Photos from the image-classification dataset "LAMIACEAE-DATASET" in the GitHub repository jow9wachirawit/LamiaceaeClassify. Its 3 classes are: hairy basil, sweet basil, thai basil.

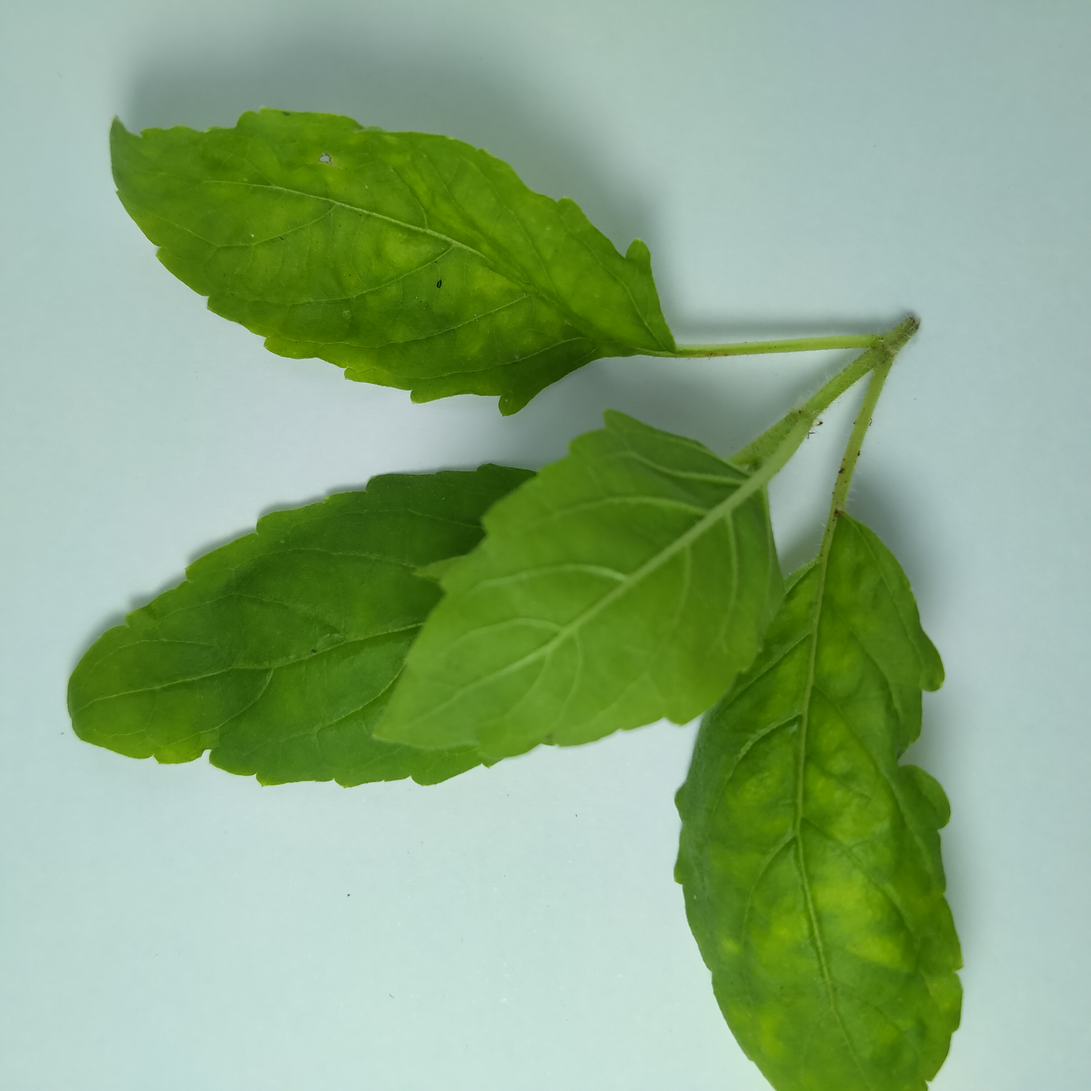
Label: sweet basil

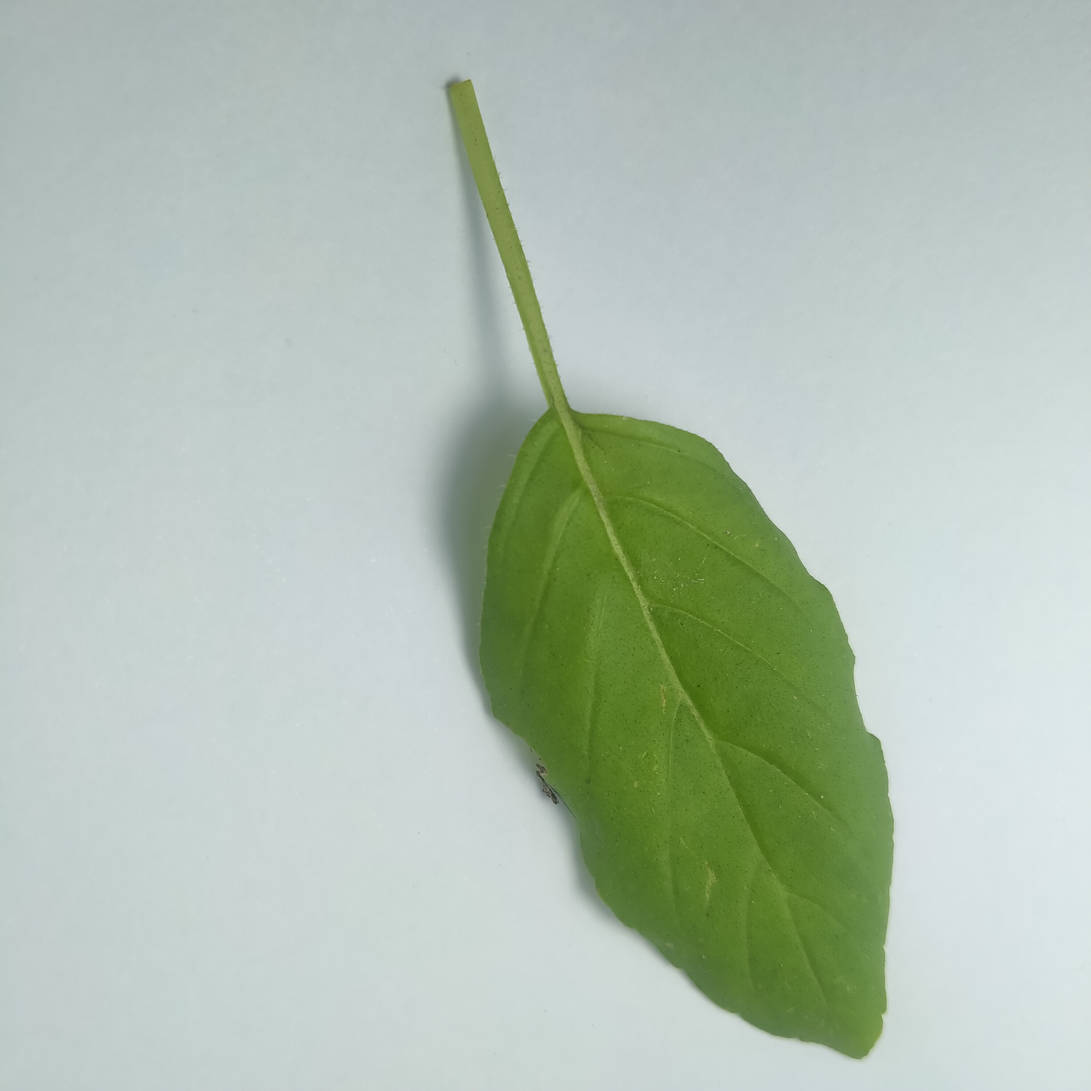
Label: sweet basil

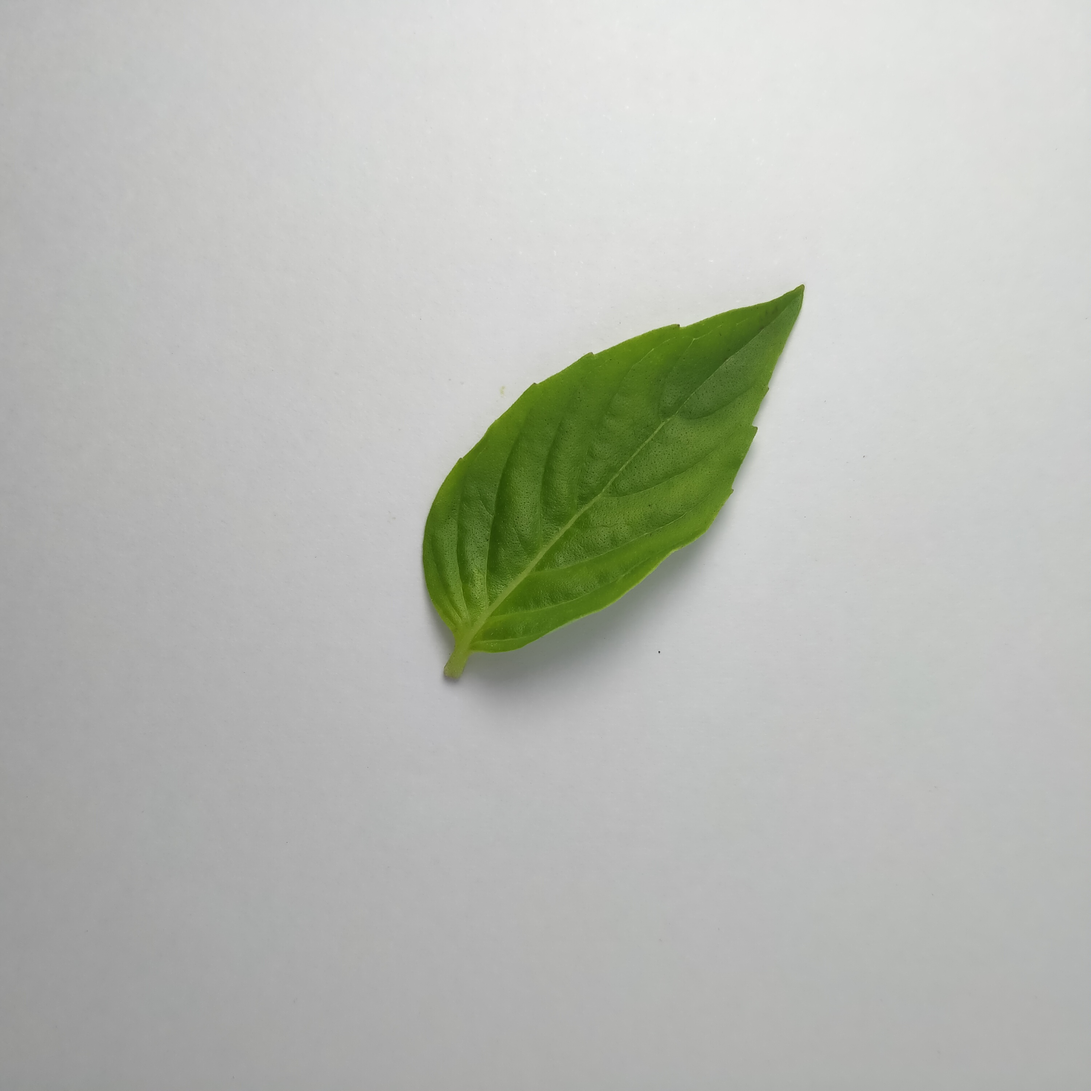
Label: thai basil

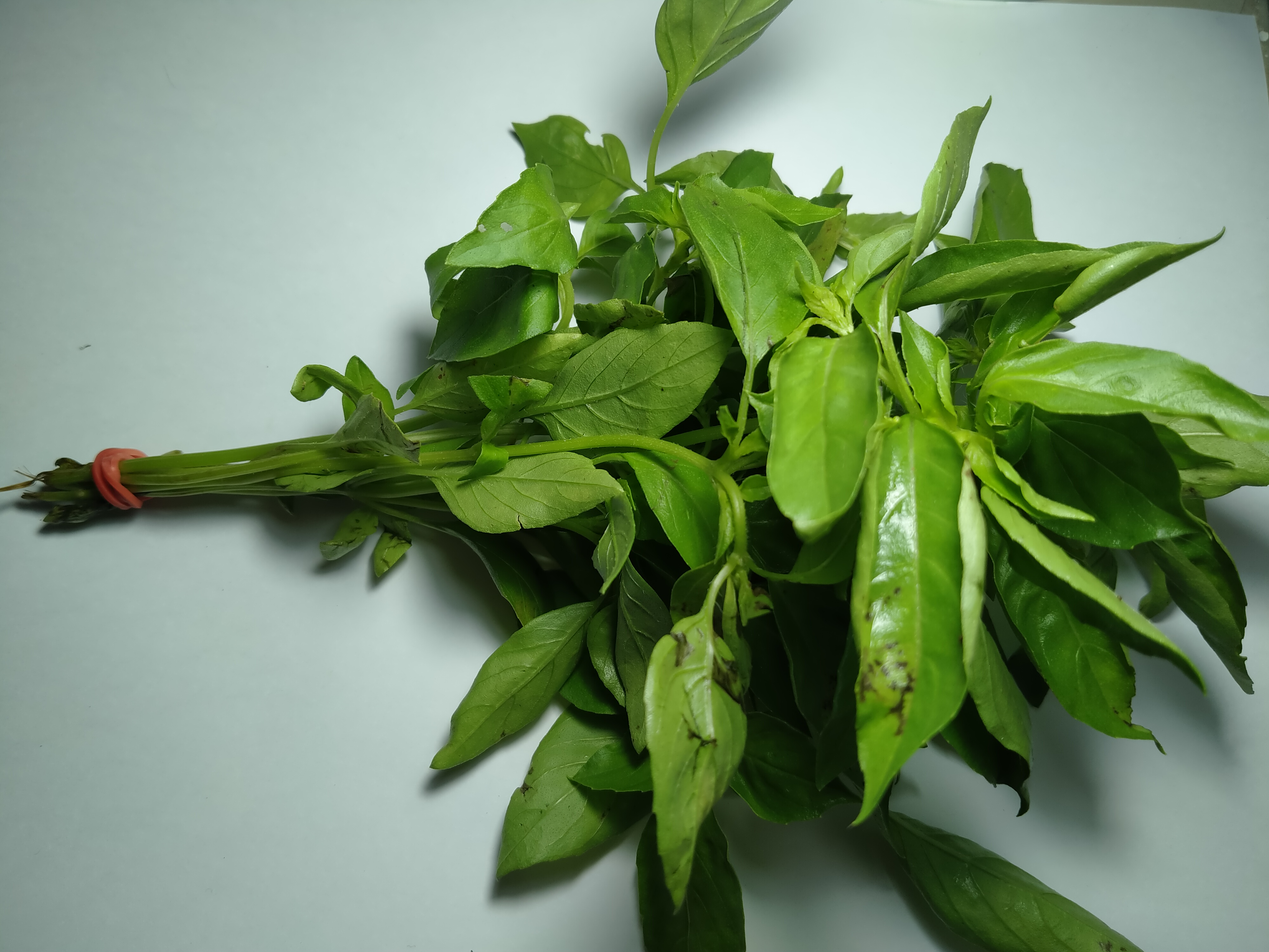
Label: hairy basil

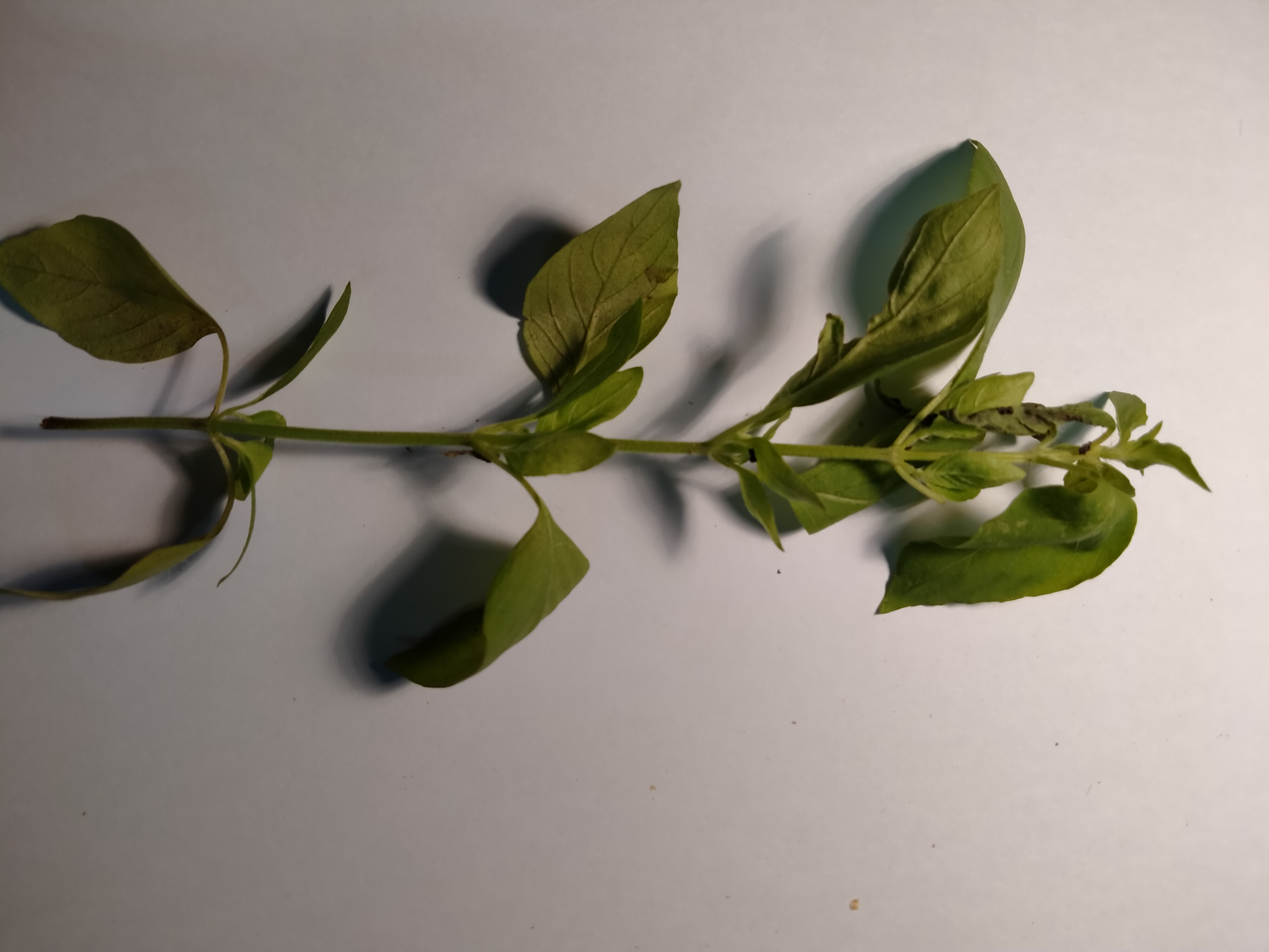
Label: thai basil

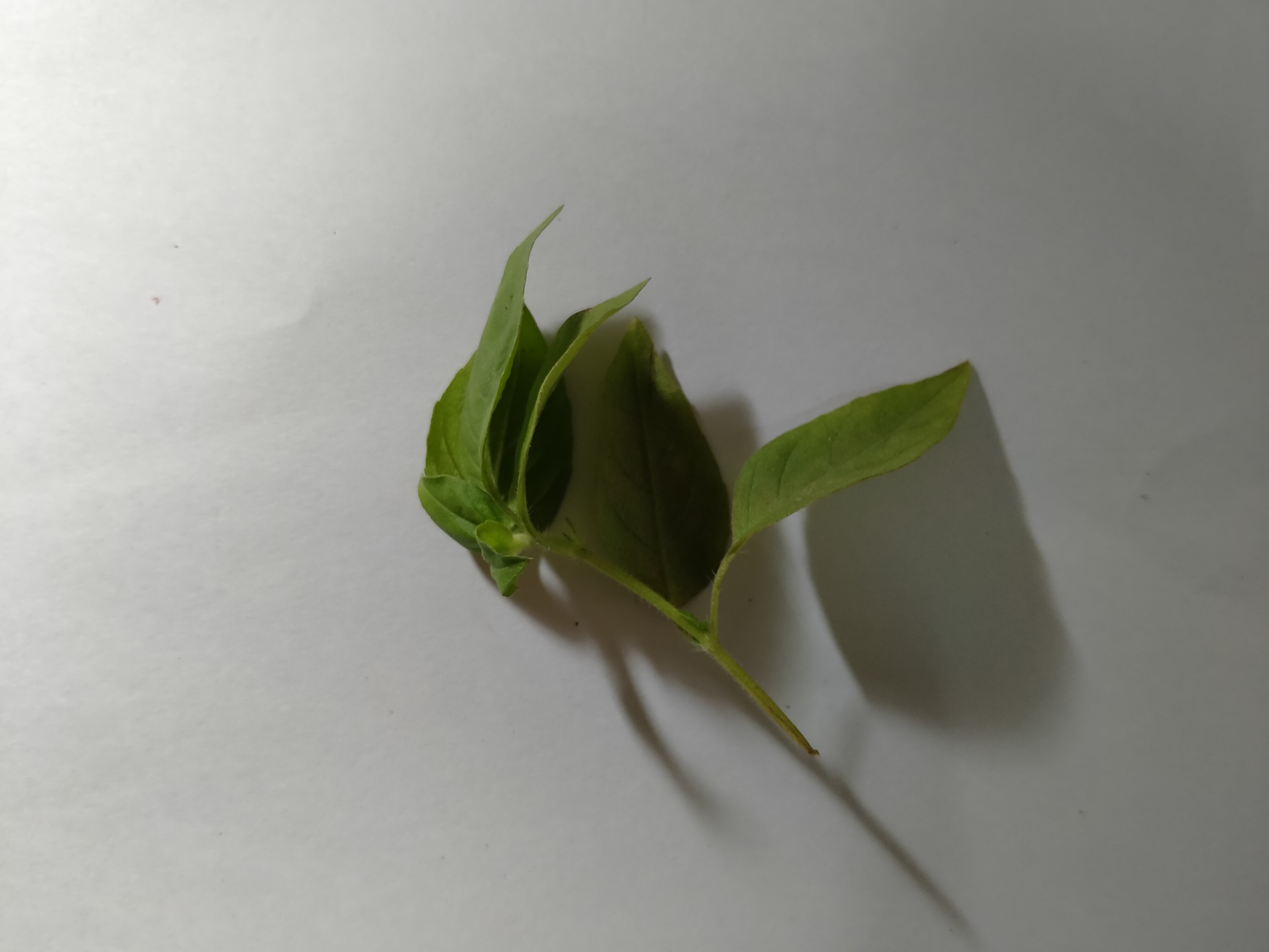
Label: hairy basil
